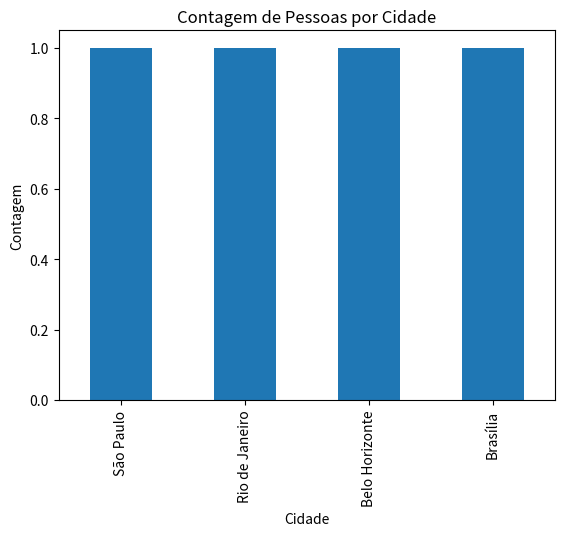

The matplotlib source for this figure:
import pandas as pd
import matplotlib.pyplot as plt


'''

    Os dois principais objetos da biblioteca Pandas são as Series e os DataFrames:

'''

# Dados utilizados na Série
dados_serie = [10, 20, 30, 40, 50]

# Criando a Série
serie = pd.Series(dados_serie)

# Exibindo a Série
print(serie)
print("\n")


# Dados utilizados no DataFrame
dados = {'Nome': ['Alice', 'Bob', 'Charlie', 'David'],
        'Idade': [25, 30, 35, 40],
        'Cidade': ['São Paulo', 'Rio de Janeiro', 'Belo Horizonte', 'Brasília']}

# Criando o DataFrame
df = pd.DataFrame(dados)

# Exibindo o DataFrame
print(df)
print("\n")


'''

    Para visualizar os 2 primeiros dados do nosso DataFrame:

'''

print(df.head(n=2))
print("\n")


'''

    Para visualizar a quantidade de linhas e colunas do nosso DataFrame:

'''

print(df.shape)
print("\n")



'''

    Para saber que formato se encontram os dados de cada coluna, além da quantidade de memória para ler esses dados:

'''

print(df.info())
print("\n")



'''

    Para verificar quais são as colunas existentes:

'''

print(df.columns)
print("\n")



'''

    Para verificar quantos dados faltantes existem:

'''

print(df.isnull().sum())
print("\n")




'''

    Para verificar quais os valores únicos existentes na coluna (EX: Cidade):

'''

print(df['Cidade'].unique())
print("\n")



'''

    Para visualizar dados estatísticos:

'''

print(df.describe())
print("\n")



'''

    Para visualizar agrupamentos simples com o auxilio da biblioteca Matplotlib, com o método plot:

'''

df['Cidade'].value_counts().plot(kind='bar')    # Agrupamento simples
plt.title('Contagem de Pessoas por Cidade')
plt.xlabel('Cidade')
plt.ylabel('Contagem')
plt.show()  # Exibe o gráfico